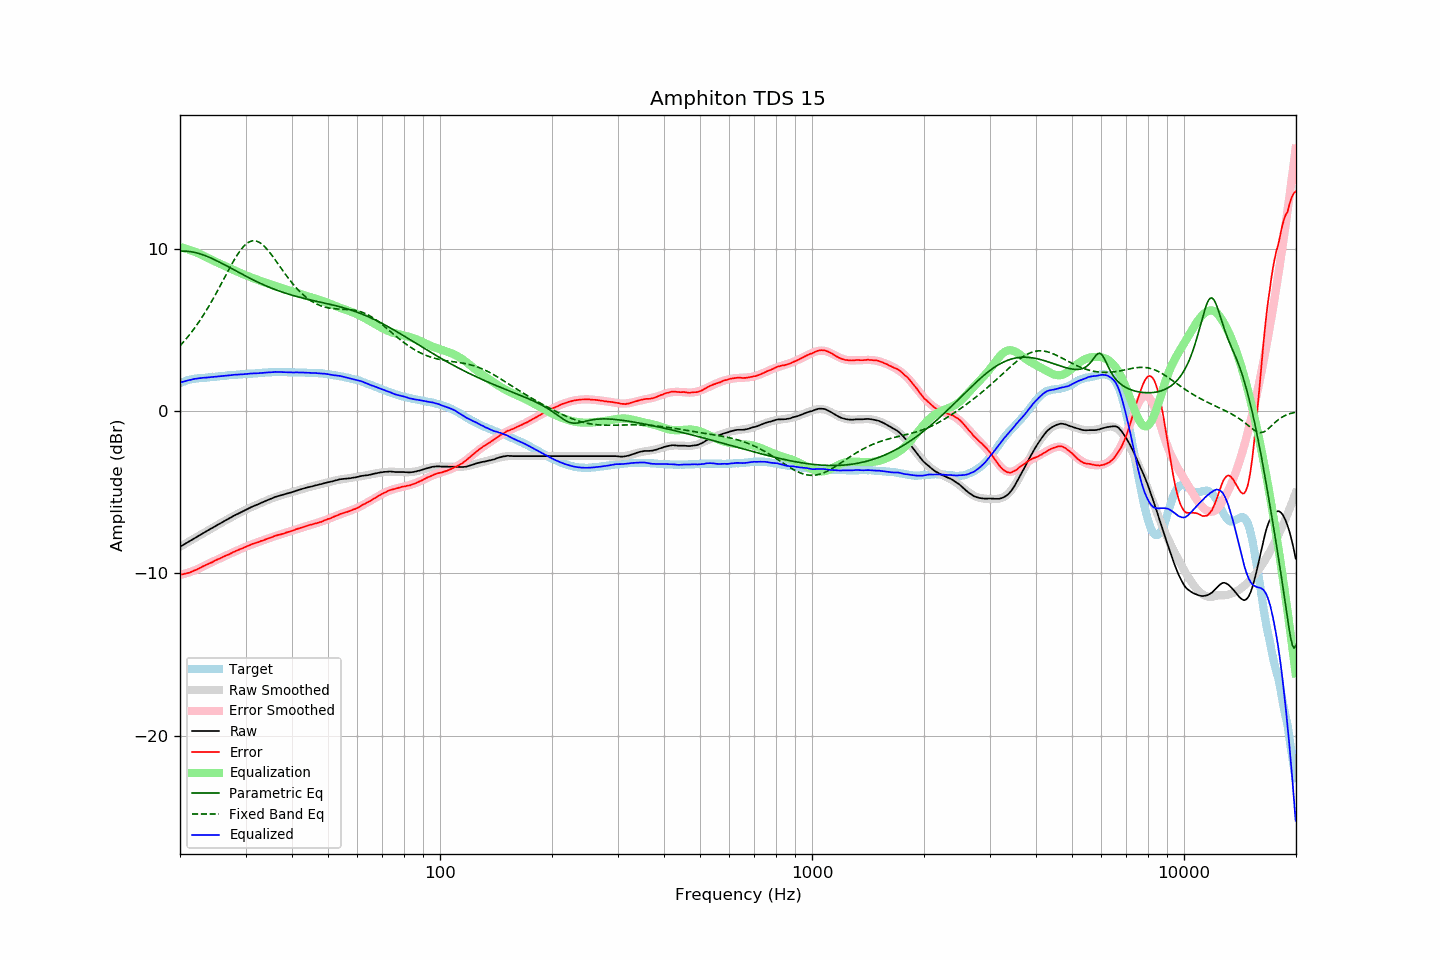

Source data for this figure (header and first rows):
frequency, raw, error, smoothed, error_smoothed, equalization, parametric_eq, fixed_band_eq, equalized_raw, equalized_smoothed, target
20.00, -8.36, -10.08, -8.36, -10.10, 10.10, 9.84, 4.02, 1.75, 1.74, 1.72
20.20, -8.30, -10.06, -8.30, -10.08, 10.08, 9.85, 4.13, 1.78, 1.78, 1.76
20.40, -8.25, -10.05, -8.24, -10.05, 10.05, 9.85, 4.24, 1.80, 1.81, 1.80
20.61, -8.19, -10.02, -8.18, -10.02, 10.02, 9.85, 4.35, 1.83, 1.84, 1.83
20.81, -8.13, -10.00, -8.13, -9.99, 9.99, 9.84, 4.47, 1.86, 1.86, 1.87
21.02, -8.07, -9.98, -8.07, -9.96, 9.96, 9.83, 4.59, 1.89, 1.89, 1.91
21.23, -8.02, -9.95, -8.01, -9.92, 9.92, 9.82, 4.71, 1.91, 1.91, 1.93
21.44, -7.96, -9.91, -7.95, -9.89, 9.89, 9.81, 4.84, 1.93, 1.94, 1.95
21.66, -7.90, -9.87, -7.90, -9.85, 9.85, 9.79, 4.97, 1.96, 1.96, 1.97
21.87, -7.84, -9.82, -7.84, -9.82, 9.82, 9.77, 5.10, 1.98, 1.98, 1.98
22.09, -7.79, -9.79, -7.78, -9.78, 9.78, 9.75, 5.24, 1.99, 1.99, 2.00
22.31, -7.73, -9.74, -7.72, -9.73, 9.73, 9.72, 5.38, 2.01, 2.01, 2.01
22.54, -7.67, -9.69, -7.66, -9.69, 9.69, 9.69, 5.52, 2.02, 2.02, 2.02
22.76, -7.61, -9.64, -7.61, -9.64, 9.64, 9.66, 5.67, 2.03, 2.03, 2.03
22.99, -7.55, -9.58, -7.55, -9.59, 9.59, 9.63, 5.82, 2.04, 2.04, 2.03
23.22, -7.49, -9.53, -7.49, -9.54, 9.54, 9.60, 5.98, 2.06, 2.05, 2.04
23.45, -7.44, -9.49, -7.43, -9.49, 9.49, 9.56, 6.14, 2.06, 2.06, 2.05
23.69, -7.38, -9.44, -7.37, -9.44, 9.44, 9.52, 6.30, 2.07, 2.07, 2.06
23.92, -7.32, -9.39, -7.32, -9.40, 9.40, 9.48, 6.47, 2.08, 2.08, 2.07
24.16, -7.26, -9.35, -7.26, -9.35, 9.35, 9.44, 6.64, 2.09, 2.09, 2.09
24.40, -7.21, -9.32, -7.20, -9.30, 9.30, 9.39, 6.81, 2.09, 2.10, 2.11
24.65, -7.15, -9.25, -7.15, -9.25, 9.25, 9.35, 6.98, 2.10, 2.11, 2.10
24.89, -7.09, -9.20, -7.09, -9.21, 9.21, 9.30, 7.16, 2.12, 2.12, 2.11
25.14, -7.04, -9.16, -7.03, -9.16, 9.16, 9.25, 7.34, 2.12, 2.13, 2.12
25.39, -6.98, -9.11, -6.98, -9.11, 9.11, 9.20, 7.53, 2.14, 2.14, 2.13
25.65, -6.93, -9.08, -6.92, -9.07, 9.07, 9.15, 7.71, 2.14, 2.15, 2.15
25.91, -6.87, -9.02, -6.86, -9.02, 9.02, 9.10, 7.90, 2.15, 2.16, 2.15
26.16, -6.81, -8.97, -6.81, -8.97, 8.97, 9.05, 8.09, 2.17, 2.17, 2.16
26.43, -6.76, -8.93, -6.75, -8.93, 8.93, 9.00, 8.27, 2.17, 2.17, 2.17
26.69, -6.70, -8.88, -6.70, -8.88, 8.88, 8.94, 8.46, 2.19, 2.18, 2.18
26.96, -6.65, -8.85, -6.64, -8.84, 8.84, 8.89, 8.65, 2.19, 2.19, 2.20
27.23, -6.59, -8.80, -6.59, -8.79, 8.79, 8.84, 8.83, 2.20, 2.20, 2.21
27.50, -6.54, -8.75, -6.54, -8.75, 8.75, 8.78, 9.01, 2.21, 2.21, 2.21
27.77, -6.48, -8.69, -6.48, -8.70, 8.70, 8.73, 9.19, 2.23, 2.22, 2.21
28.05, -6.43, -8.66, -6.43, -8.66, 8.66, 8.68, 9.35, 2.23, 2.23, 2.23
28.33, -6.38, -8.61, -6.38, -8.61, 8.61, 8.62, 9.52, 2.24, 2.24, 2.23
28.62, -6.33, -8.57, -6.32, -8.57, 8.57, 8.57, 9.67, 2.24, 2.24, 2.24
28.90, -6.28, -8.53, -6.27, -8.53, 8.53, 8.51, 9.82, 2.25, 2.25, 2.25
29.19, -6.23, -8.48, -6.22, -8.48, 8.48, 8.46, 9.95, 2.26, 2.26, 2.25
29.48, -6.18, -8.46, -6.17, -8.44, 8.44, 8.41, 10.07, 2.26, 2.27, 2.28
29.78, -6.13, -8.40, -6.12, -8.40, 8.40, 8.36, 10.18, 2.27, 2.27, 2.27
30.08, -6.08, -8.36, -6.08, -8.36, 8.36, 8.30, 10.27, 2.28, 2.28, 2.28
30.38, -6.03, -8.31, -6.03, -8.32, 8.32, 8.25, 10.35, 2.29, 2.29, 2.28
30.68, -5.98, -8.28, -5.98, -8.28, 8.28, 8.20, 10.41, 2.30, 2.29, 2.30
30.99, -5.93, -8.23, -5.94, -8.24, 8.24, 8.15, 10.45, 2.31, 2.30, 2.30
31.30, -5.89, -8.19, -5.89, -8.20, 8.20, 8.10, 10.48, 2.31, 2.31, 2.30
31.61, -5.85, -8.16, -5.85, -8.16, 8.16, 8.05, 10.49, 2.32, 2.32, 2.31
31.93, -5.81, -8.13, -5.80, -8.13, 8.13, 8.00, 10.48, 2.32, 2.32, 2.32
32.24, -5.77, -8.09, -5.76, -8.09, 8.09, 7.96, 10.45, 2.33, 2.33, 2.32
32.57, -5.73, -8.07, -5.72, -8.06, 8.06, 7.91, 10.41, 2.33, 2.34, 2.34
32.89, -5.68, -8.02, -5.67, -8.02, 8.02, 7.86, 10.35, 2.34, 2.35, 2.34
33.22, -5.64, -7.99, -5.63, -7.98, 7.98, 7.82, 10.27, 2.35, 2.35, 2.35
33.55, -5.60, -7.96, -5.59, -7.95, 7.95, 7.77, 10.19, 2.35, 2.36, 2.36
33.89, -5.55, -7.92, -5.55, -7.91, 7.91, 7.73, 10.09, 2.37, 2.37, 2.37
34.23, -5.51, -7.88, -5.51, -7.88, 7.88, 7.69, 9.98, 2.37, 2.37, 2.37
34.57, -5.47, -7.85, -5.47, -7.84, 7.84, 7.65, 9.87, 2.38, 2.38, 2.38
34.92, -5.43, -7.81, -5.43, -7.81, 7.81, 7.61, 9.74, 2.38, 2.38, 2.38
35.27, -5.39, -7.78, -5.39, -7.78, 7.78, 7.57, 9.61, 2.39, 2.39, 2.39
35.62, -5.35, -7.74, -5.35, -7.74, 7.74, 7.53, 9.48, 2.40, 2.39, 2.39
35.97, -5.30, -7.69, -5.31, -7.71, 7.71, 7.49, 9.34, 2.41, 2.40, 2.39
... 635 more rows
